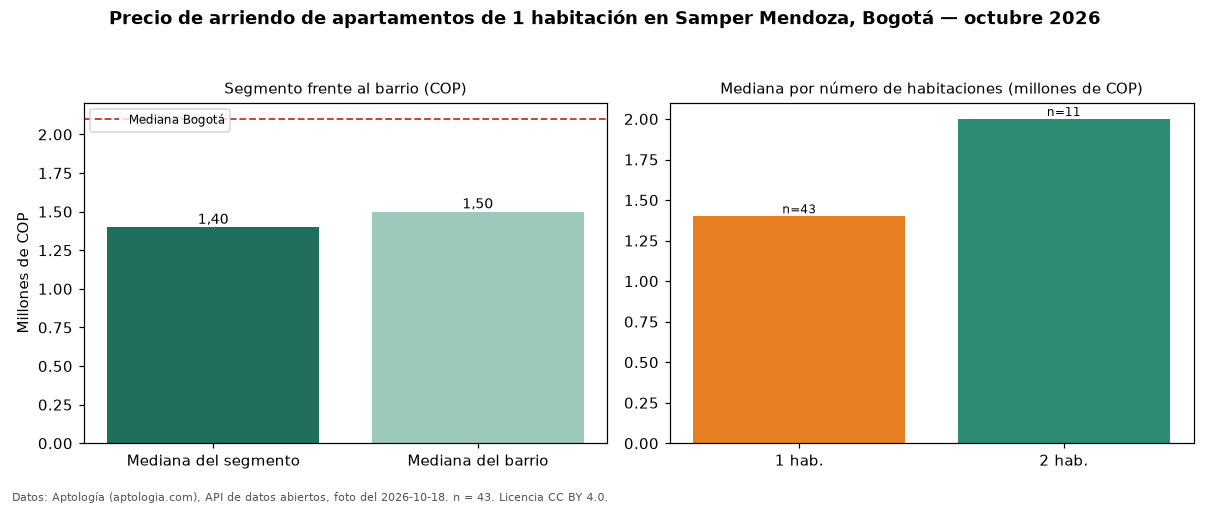

Values plotted in this chart, from the file beside it:
seccion, metrica, valor_cop, n
precio, mediana, 1400000, 43
habitaciones, 1, 1400000, 43
habitaciones, 2, 2000000, 11
barrio, mediana_barrio_todos_los_tamanos, 1500000, 56
ciudad, mediana_ciudad, 2100000, 
fuente, fecha_foto, 2026-10-18, 
fuente, atribucion, https://www.aptologia.com/arriendo/bogot…, 
